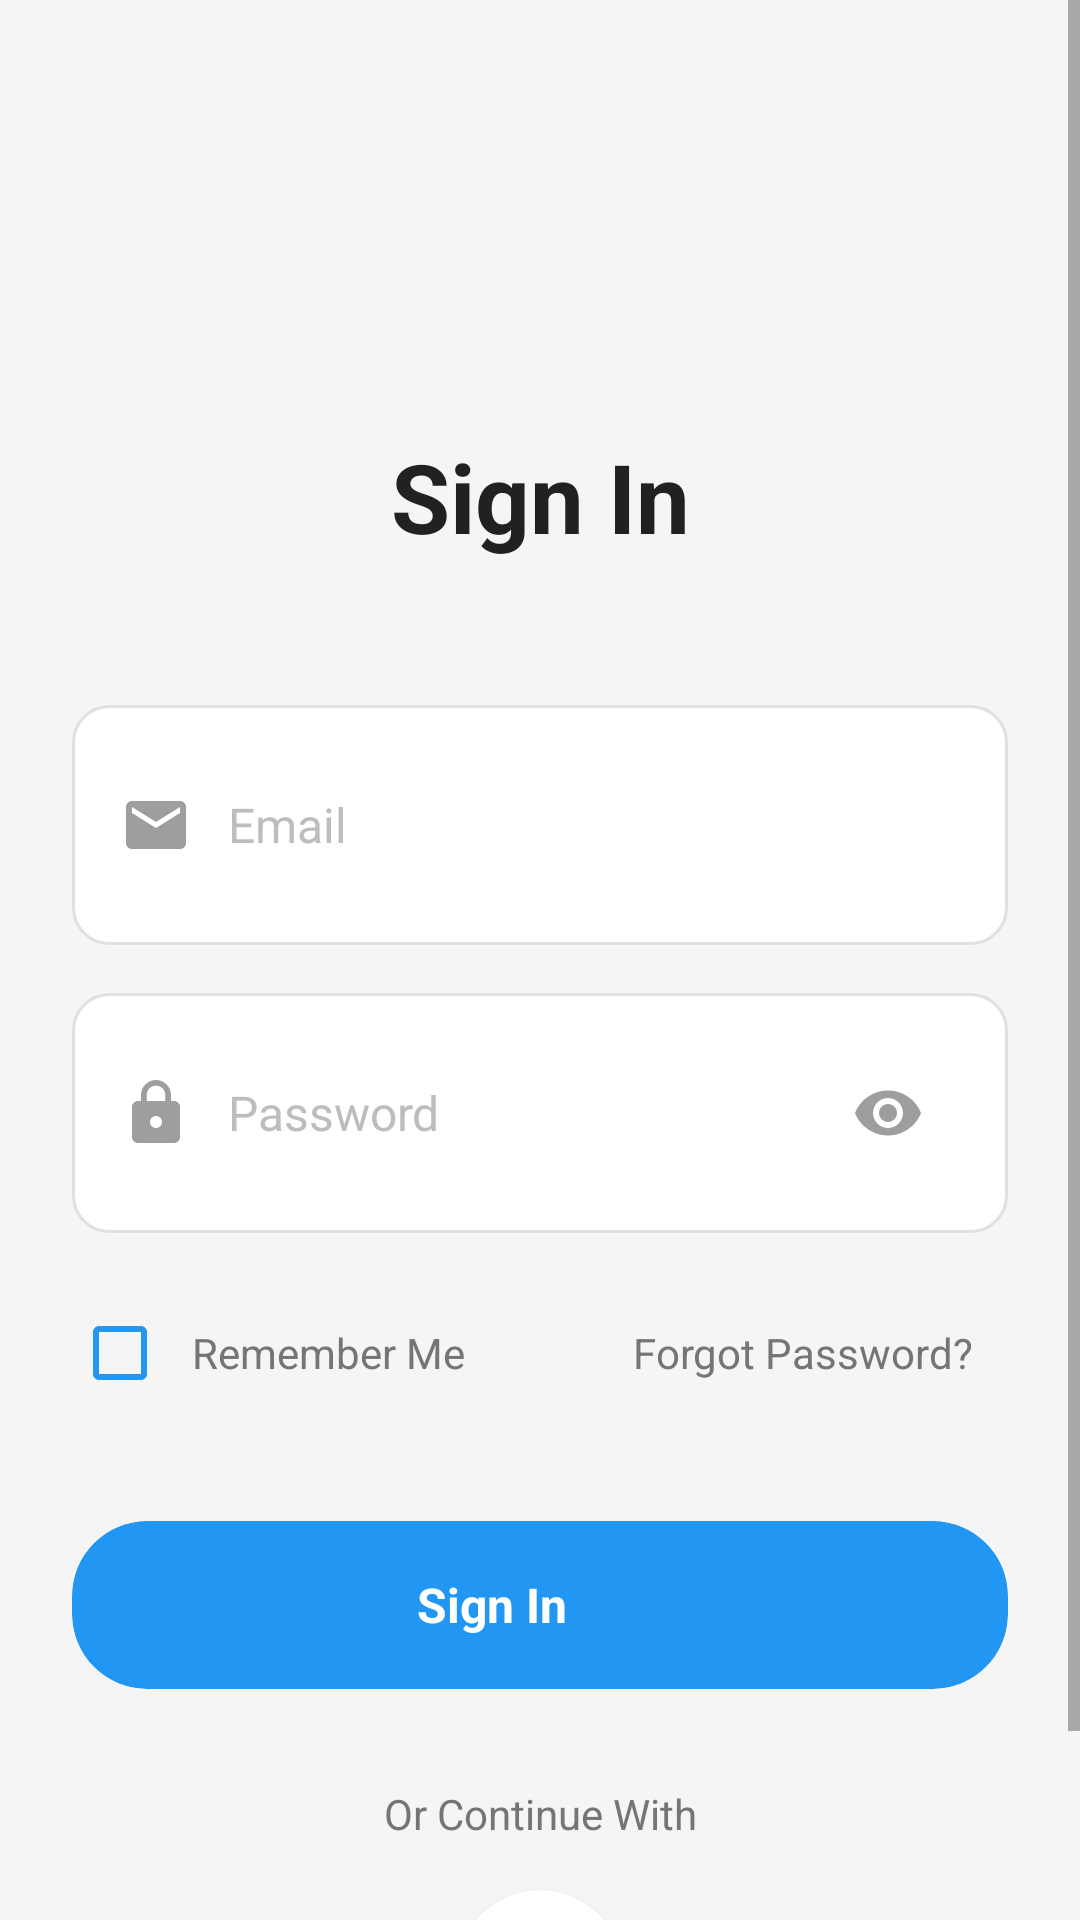

Reconstruct the res/layout file that produces this screen, plus the resources it refers to.
<!-- AndroidManifest.xml: application theme Theme.Zentry -->
<!-- res/layout/fragment_sign_in.xml -->
<?xml version="1.0" encoding="utf-8"?>
<ScrollView xmlns:android="http://schemas.android.com/apk/res/android"
    xmlns:app="http://schemas.android.com/apk/res-auto"
    xmlns:tools="http://schemas.android.com/tools"
    android:layout_width="match_parent"
    android:layout_height="match_parent"
    android:background="@color/background_color"
    android:fillViewport="true">

    <androidx.constraintlayout.widget.ConstraintLayout
        android:layout_width="match_parent"
        android:layout_height="wrap_content"
        android:padding="24dp">

        
        <TextView
            android:id="@+id/tvTitle"
            android:layout_width="wrap_content"
            android:layout_height="wrap_content"
            android:text="Sign In"
            android:textColor="@color/text_primary"
            android:textSize="32sp"
            android:textStyle="bold"
            android:layout_marginTop="120dp"
            app:layout_constraintStart_toStartOf="parent"
            app:layout_constraintEnd_toEndOf="parent"
            app:layout_constraintTop_toTopOf="parent" />

        
        <LinearLayout
            android:id="@+id/emailContainer"
            android:layout_width="0dp"
            android:layout_height="wrap_content"
            android:layout_marginTop="48dp"
            android:orientation="horizontal"
            android:background="@drawable/input_background"
            android:paddingHorizontal="16dp"
            android:paddingVertical="16dp"
            android:minHeight="48dp"
            app:layout_constraintEnd_toEndOf="parent"
            app:layout_constraintStart_toStartOf="parent"
            app:layout_constraintTop_toBottomOf="@id/tvTitle">

            <ImageView
                android:layout_width="24dp"
                android:layout_height="24dp"
                android:src="@drawable/ic_email"
                android:layout_gravity="center_vertical"
                android:layout_marginEnd="12dp"
                android:contentDescription="Email icon"
                app:tint="@color/icon_color" />

            <EditText
                android:id="@+id/edtEmail"
                android:layout_width="0dp"
                android:layout_height="wrap_content"
                android:layout_weight="1"
                android:background="@null"
                android:hint="Email"
                android:inputType="textEmailAddress"
                android:textColor="@color/text_primary"
                android:textColorHint="@color/text_hint"
                android:textSize="16sp"
                android:minHeight="48dp"
                android:gravity="center_vertical"
                android:paddingVertical="8dp" />

        </LinearLayout>

        
        <LinearLayout
            android:id="@+id/passwordContainer"
            android:layout_width="0dp"
            android:layout_height="wrap_content"
            android:layout_marginTop="16dp"
            android:orientation="horizontal"
            android:background="@drawable/input_background"
            android:paddingHorizontal="16dp"
            android:paddingVertical="16dp"
            android:minHeight="48dp"
            app:layout_constraintEnd_toEndOf="parent"
            app:layout_constraintStart_toStartOf="parent"
            app:layout_constraintTop_toBottomOf="@id/emailContainer">

            <ImageView
                android:layout_width="24dp"
                android:layout_height="24dp"
                android:src="@drawable/ic_lock"
                android:layout_gravity="center_vertical"
                android:layout_marginEnd="12dp"
                android:contentDescription="Password icon"
                app:tint="@color/icon_color" />

            <EditText
                android:id="@+id/edtPassword"
                android:layout_width="0dp"
                android:layout_height="wrap_content"
                android:layout_weight="1"
                android:background="@null"
                android:hint="Password"
                android:inputType="textPassword"
                android:textColor="@color/text_primary"
                android:textColorHint="@color/text_hint"
                android:textSize="16sp"
                android:minHeight="48dp"
                android:gravity="center_vertical"
                android:paddingVertical="8dp" />

            <ImageView
                android:id="@+id/ivTogglePassword"
                android:layout_width="48dp"
                android:layout_height="48dp"
                android:src="@drawable/ic_visibility"
                android:layout_gravity="center_vertical"
                android:clickable="true"
                android:focusable="true"
                android:background="?android:attr/selectableItemBackgroundBorderless"
                android:contentDescription="Toggle password visibility"
                android:padding="12dp"
                app:tint="@color/icon_color" />

        </LinearLayout>

        
        <TextView
            android:id="@+id/tvErrorMessage"
            android:layout_width="0dp"
            android:layout_height="wrap_content"
            android:layout_marginTop="8dp"
            android:text="Enter the correct password!"
            android:textColor="@color/error_color"
            android:textSize="12sp"
            android:visibility="gone"
            app:layout_constraintEnd_toEndOf="parent"
            app:layout_constraintStart_toStartOf="@id/passwordContainer"
            app:layout_constraintTop_toBottomOf="@id/passwordContainer" />

        
        <LinearLayout
            android:id="@+id/optionsContainer"
            android:layout_width="0dp"
            android:layout_height="wrap_content"
            android:layout_marginTop="16dp"
            android:orientation="horizontal"
            android:minHeight="48dp"
            android:gravity="center_vertical"
            app:layout_constraintEnd_toEndOf="parent"
            app:layout_constraintStart_toStartOf="parent"
            app:layout_constraintTop_toBottomOf="@id/tvErrorMessage">

            <CheckBox
                android:id="@+id/cbRememberMe"
                android:layout_width="wrap_content"
                android:layout_height="wrap_content"
                android:text="Remember Me"
                android:textColor="@color/text_secondary"
                android:textSize="14sp"
                android:buttonTint="@color/primary_color"
                android:minWidth="48dp"
                android:minHeight="48dp"
                android:paddingStart="8dp"
                android:paddingEnd="8dp" />

            <View
                android:layout_width="0dp"
                android:layout_height="1dp"
                android:layout_weight="1" />

            <TextView
                android:id="@+id/tvForgotPassword"
                android:layout_width="wrap_content"
                android:layout_height="wrap_content"
                android:text="Forgot Password?"
                android:textColor="@color/text_secondary"
                android:textSize="14sp"
                android:clickable="true"
                android:focusable="true"
                android:background="?android:attr/selectableItemBackground"
                android:padding="12dp"
                android:minWidth="48dp"
                android:minHeight="48dp"
                android:gravity="center" />

        </LinearLayout>

        
        <androidx.cardview.widget.CardView
            android:id="@+id/cardSignIn"
            android:layout_width="0dp"
            android:layout_height="wrap_content"
            android:layout_marginTop="32dp"
            app:cardCornerRadius="25dp"
            app:cardElevation="0dp"
            app:cardBackgroundColor="@color/primary_color"
            app:layout_constraintEnd_toEndOf="parent"
            app:layout_constraintStart_toStartOf="parent"
            app:layout_constraintTop_toBottomOf="@id/optionsContainer">

            <LinearLayout
                android:id="@+id/btnSignIn"
                android:layout_width="match_parent"
                android:layout_height="wrap_content"
                android:orientation="horizontal"
                android:gravity="center"
                android:paddingVertical="16dp"
                android:clickable="true"
                android:focusable="true"
                android:minHeight="48dp"
                android:background="?android:attr/selectableItemBackground">

                <TextView
                    android:id="@+id/tvSignInText"
                    android:layout_width="wrap_content"
                    android:layout_height="wrap_content"
                    android:text="Sign In"
                    android:textColor="@android:color/white"
                    android:textSize="16sp"
                    android:textStyle="bold" />

                <ImageView
                    android:layout_width="24dp"
                    android:layout_height="24dp"
                    android:layout_marginStart="8dp"
                    android:src="@drawable/ic_arrow_forward"
                    android:contentDescription="Arrow forward"
                    app:tint="@android:color/white" />

            </LinearLayout>

        </androidx.cardview.widget.CardView>

        
        <ProgressBar
            android:id="@+id/progressBar"
            android:layout_width="wrap_content"
            android:layout_height="wrap_content"
            android:visibility="gone"
            android:indeterminateTint="@color/primary_color"
            app:layout_constraintBottom_toBottomOf="@id/cardSignIn"
            app:layout_constraintEnd_toEndOf="@id/cardSignIn"
            app:layout_constraintStart_toStartOf="@id/cardSignIn"
            app:layout_constraintTop_toTopOf="@id/cardSignIn" />

        
        <TextView
            android:id="@+id/tvOrContinueWith"
            android:layout_width="wrap_content"
            android:layout_height="wrap_content"
            android:layout_marginTop="32dp"
            android:text="Or Continue With"
            android:textColor="@color/text_secondary"
            android:textSize="14sp"
            app:layout_constraintEnd_toEndOf="parent"
            app:layout_constraintStart_toStartOf="parent"
            app:layout_constraintTop_toBottomOf="@id/cardSignIn" />

        
        <androidx.cardview.widget.CardView
            android:id="@+id/cardGoogleSignIn"
            android:layout_width="56dp"
            android:layout_height="56dp"
            android:layout_marginTop="16dp"
            app:cardCornerRadius="28dp"
            app:cardElevation="2dp"
            app:cardBackgroundColor="@android:color/white"
            app:layout_constraintEnd_toEndOf="parent"
            app:layout_constraintStart_toStartOf="parent"
            app:layout_constraintTop_toBottomOf="@id/tvOrContinueWith">

            <ImageView
                android:id="@+id/btnGoogleSignIn"
                android:layout_width="24dp"
                android:layout_height="24dp"
                android:layout_gravity="center"
                android:src="@drawable/ic_google"
                android:clickable="true"
                android:focusable="true"
                android:background="?android:attr/selectableItemBackgroundBorderless"
                android:contentDescription="Google Sign In"
                android:padding="16dp" />

        </androidx.cardview.widget.CardView>

    </androidx.constraintlayout.widget.ConstraintLayout>

</ScrollView>
<!-- resources referenced by this layout -->
<resources>
  <color name="background_color">#F5F5F5</color>
  <color name="error_color">#F44336</color>
  <color name="icon_color">#9E9E9E</color>
  <color name="primary_color">#2196F3</color>
  <color name="text_hint">#BDBDBD</color>
  <color name="text_primary">#212121</color>
  <color name="text_secondary">#757575</color>
  <!-- drawable ic_email (drawable) -->
  <vector xmlns:android="http://schemas.android.com/apk/res/android"
      android:width="24dp"
      android:height="24dp"
      android:viewportWidth="24"
      android:viewportHeight="24">
      <path
          android:fillColor="@color/icon_color"
          android:pathData="M20,4L4,4c-1.1,0 -1.99,0.9 -1.99,2L2,18c0,1.1 0.9,2 2,2h16c1.1,0 2,-0.9 2,-2L22,6c0,-1.1 -0.9,-2 -2,-2zM20,8l-8,5 -8,-5L4,6l8,5 8,-5v2z"/>
  </vector>
  <!-- drawable ic_lock (drawable) -->
  <vector xmlns:android="http://schemas.android.com/apk/res/android"
      android:width="24dp"
      android:height="24dp"
      android:viewportWidth="24"
      android:viewportHeight="24">
      <path
          android:fillColor="@color/icon_color"
          android:pathData="M18,8h-1L17,6c0,-2.76 -2.24,-5 -5,-5S7,3.24 7,6v2L6,8c-1.1,0 -2,0.9 -2,2v10c0,1.1 0.9,2 2,2h12c1.1,0 2,-0.9 2,-2L20,10c0,-1.1 -0.9,-2 -2,-2zM12,17c-1.1,0 -2,-0.9 -2,-2s0.9,-2 2,-2 2,0.9 2,2 -0.9,2 -2,2zM15.1,8L8.9,8L8.9,6c0,-1.71 1.39,-3.1 3.1,-3.1 1.71,0 3.1,1.39 3.1,3.1v2z"/>
  </vector>
  <!-- drawable ic_visibility (drawable) -->
  <vector xmlns:android="http://schemas.android.com/apk/res/android"
      android:width="24dp"
      android:height="24dp"
      android:viewportWidth="24"
      android:viewportHeight="24">
      <path
          android:fillColor="@color/icon_color"
          android:pathData="M12,4.5C7,4.5 2.73,7.61 1,12c1.73,4.39 6,7.5 11,7.5s9.27,-3.11 11,-7.5c-1.73,-4.39 -6,-7.5 -11,-7.5zM12,17c-2.76,0 -5,-2.24 -5,-5s2.24,-5 5,-5 5,2.24 5,5 -2.24,5 -5,5zM12,9c-1.66,0 -3,1.34 -3,3s1.34,3 3,3 3,-1.34 3,-3 -1.34,-3 -3,-3z"/>
  </vector>
  <!-- drawable input_background (drawable) -->
  <shape xmlns:android="http://schemas.android.com/apk/res/android"
      android:shape="rectangle">
      <solid android:color="@color/input_background" />
      <stroke
          android:width="1dp"
          android:color="@color/input_border" />
      <corners android:radius="12dp" />
  </shape>
  <style name="Theme.Zentry" parent="Theme.AppCompat.Light.DarkActionBar">
          
          <item name="colorPrimary">@color/purple_500</item>
          <item name="colorPrimaryVariant">@color/purple_700</item>
          <item name="colorOnPrimary">@color/white</item>
          
          <item name="colorSecondary">@color/teal_200</item>
          <item name="colorSecondaryVariant">@color/teal_700</item>
          <item name="colorOnSecondary">@color/black</item>
      </style>
  <color name="input_background">#FFFFFF</color>
  <color name="input_border">#E0E0E0</color>
  <color name="purple_500">#FF6200EE</color>
  <color name="purple_700">#FF3700B3</color>
  <color name="white">#FFFFFFFF</color>
  <color name="teal_200">#FF03DAC5</color>
  <color name="teal_700">#FF018786</color>
  <color name="black">#FF000000</color>
</resources>
